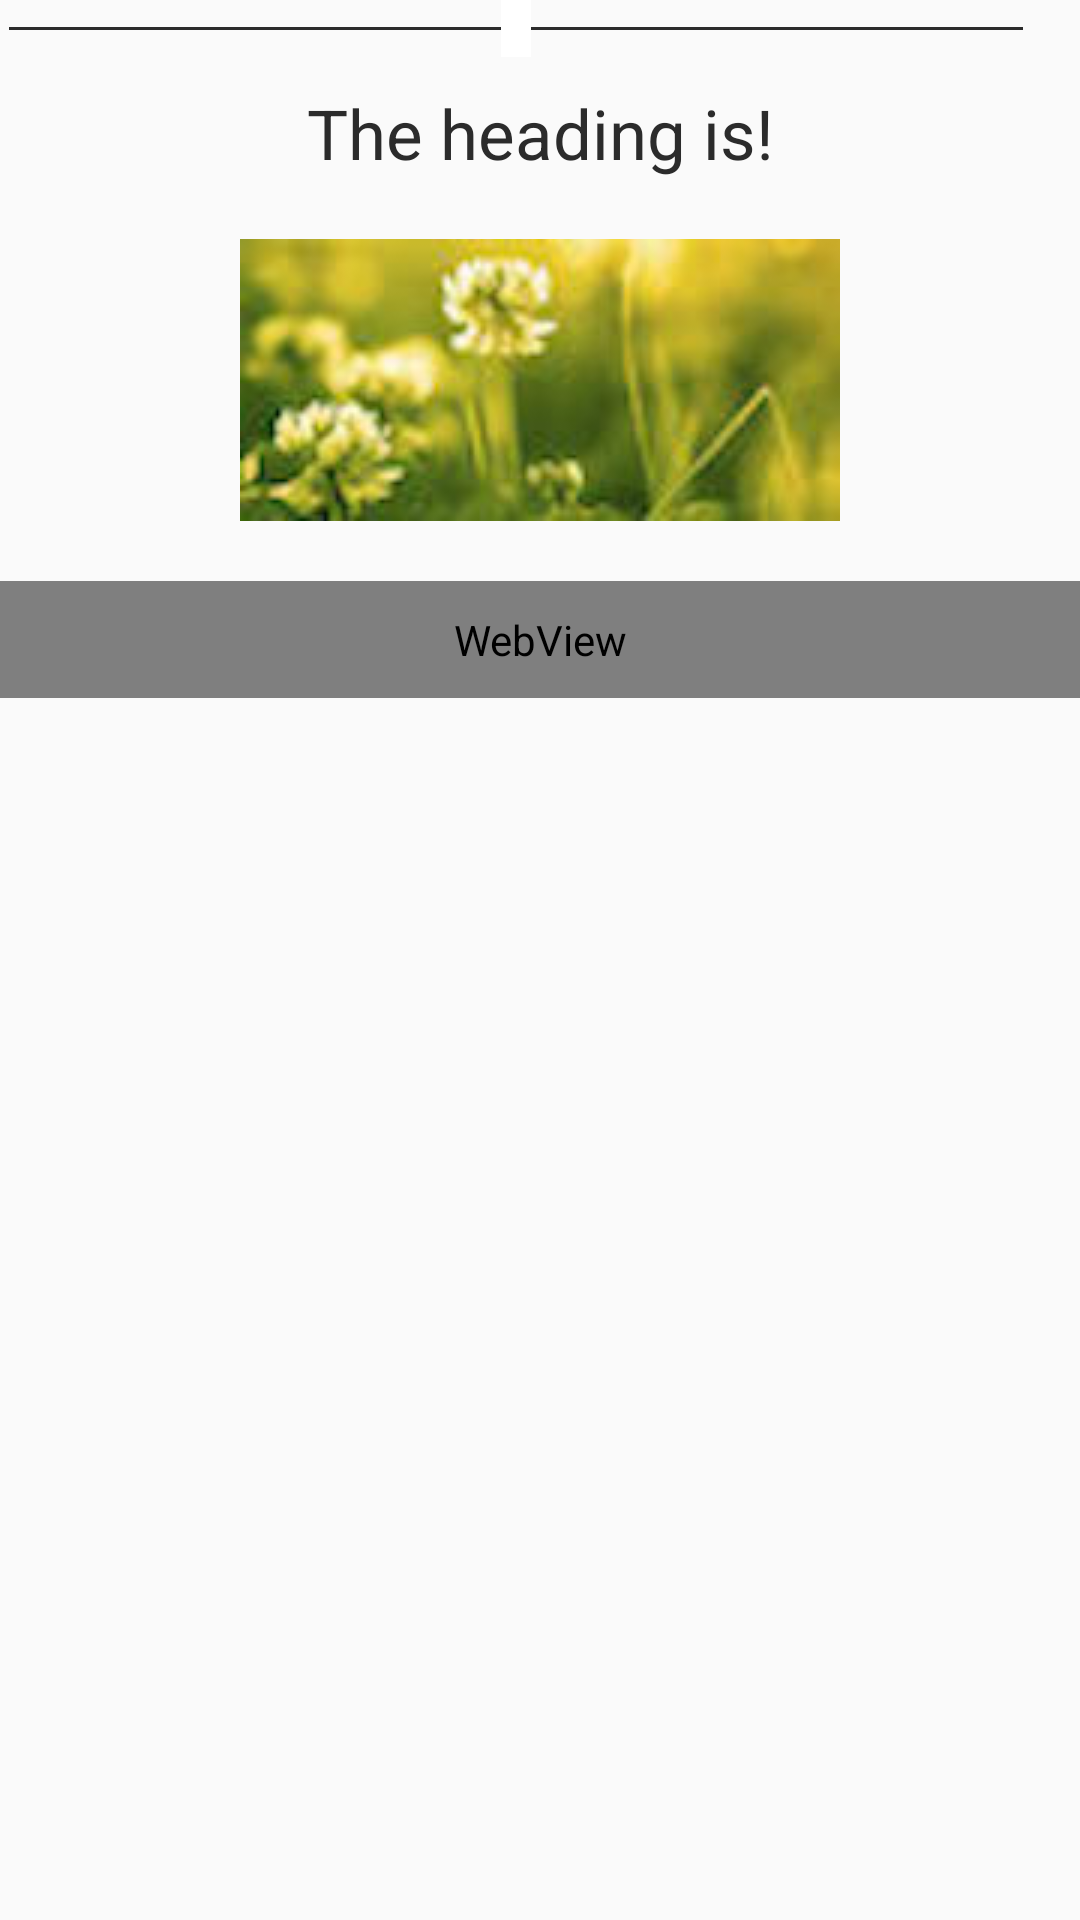

Here is an Android app screen rendered from its layout file. Give the layout XML and the strings, colors and styles it references.
<!-- AndroidManifest.xml: application theme AppTheme -->
<!-- res/layout/activity_news_single.xml -->
<?xml version="1.0" encoding="utf-8"?>
<RelativeLayout xmlns:android="http://schemas.android.com/apk/res/android"
    xmlns:tools="http://schemas.android.com/tools"
    android:layout_width="match_parent"
    android:layout_height="match_parent"
    tools:context="com.brahmakumari.powerofmind.ui.activity.NewsSingle">

    <RelativeLayout
        android:id="@+id/date_layout"
        android:layout_width="344dp"
        android:layout_height="wrap_content">

        <include layout="@layout/divider"
            android:layout_height="wrap_content"
            android:layout_width="match_parent"
            android:layout_centerVertical="true" />

        <TextView
            android:id="@+id/news_date"
            android:layout_width="wrap_content"
            android:layout_height="wrap_content"
            android:layout_centerHorizontal="true"
            android:layout_centerVertical="true"
            android:background="#ffffff"
            android:paddingEnd="5dp"
            android:paddingStart="5dp"
            android:textAlignment="center" />

    </RelativeLayout>

    <TextView
        android:id="@+id/news_title"
        style="@android:style/Widget.DeviceDefault.Light.TextView"
        android:layout_width="match_parent"
        android:layout_height="wrap_content"
        android:layout_below="@+id/date_layout"
        android:layout_centerHorizontal="true"
        android:gravity="center"
        android:padding="10dp"
        android:text="The heading is!"
        android:textAlignment="center"
        android:textColor="@color/colorFontDefault"
        android:textSize="23sp" />

    <ImageView
        android:id="@+id/news_bckgrnd"
        android:layout_width="match_parent"
        android:layout_height="wrap_content"
        android:src="@drawable/msg_bckgrnd"
        android:layout_margin="10dp"
        android:layout_below="@+id/news_title"
        android:layout_centerHorizontal="true" />

    <WebView
        android:id="@+id/news_details"
        style="@android:style/Widget.DeviceDefault.Light.TextView"
        android:layout_width="match_parent"
        android:layout_height="wrap_content"
        android:layout_alignParentLeft="true"
        android:layout_alignParentStart="true"
        android:layout_below="@+id/news_bckgrnd"
        android:layout_marginTop="10dp"
        android:gravity="center"
        android:padding="10dp"
        android:text="Anger spoils the beauty of the soul, introversion regains it."
        android:textAlignment="textStart"
        android:textColor="@color/colorFontDefault"
        android:textSize="18sp" />

</RelativeLayout>
<!-- res/layout/divider.xml (included above) -->
<?xml version="1.0" encoding="utf-8"?>
<RelativeLayout xmlns:android="http://schemas.android.com/apk/res/android"
    android:layout_width="match_parent"
    android:layout_height="wrap_content"
    android:layout_margin="5dp">

    <View
        android:id="@+id/view"
        android:layout_width="match_parent"
        android:layout_height="1dp"
        android:layout_centerVertical="true"
        android:layout_marginEnd="3dp"
        android:layout_marginStart="3dp"
        android:background="@color/colorFontDefault" />

</RelativeLayout>
<!-- resources referenced by this layout -->
<resources>
  <color name="colorFontDefault">#2b2b2b</color>
  <!-- drawable msg_bckgrnd: jpg bitmap (drawable, 5920 bytes) -->
  <style name="AppTheme" parent="Theme.AppCompat.Light.DarkActionBar">
          
          <item name="colorPrimary">@color/colorPrimary</item>
          <item name="colorPrimaryDark">@color/colorPrimaryDark</item>
          <item name="colorAccent">@color/colorAccent</item>
          <item name="actionOverflowButtonStyle">@style/AppTheme.PopupOverlay</item>
      </style>
  <color name="colorPrimary">#7c2f09</color>
  <color name="colorPrimaryDark">#000</color>
  <color name="colorAccent">#FFF</color>
  <style name="AppTheme.PopupOverlay" parent="ThemeOverlay.AppCompat.Light">
          <item name="android:src">@mipmap/ic_setting</item>
          </style>
</resources>
